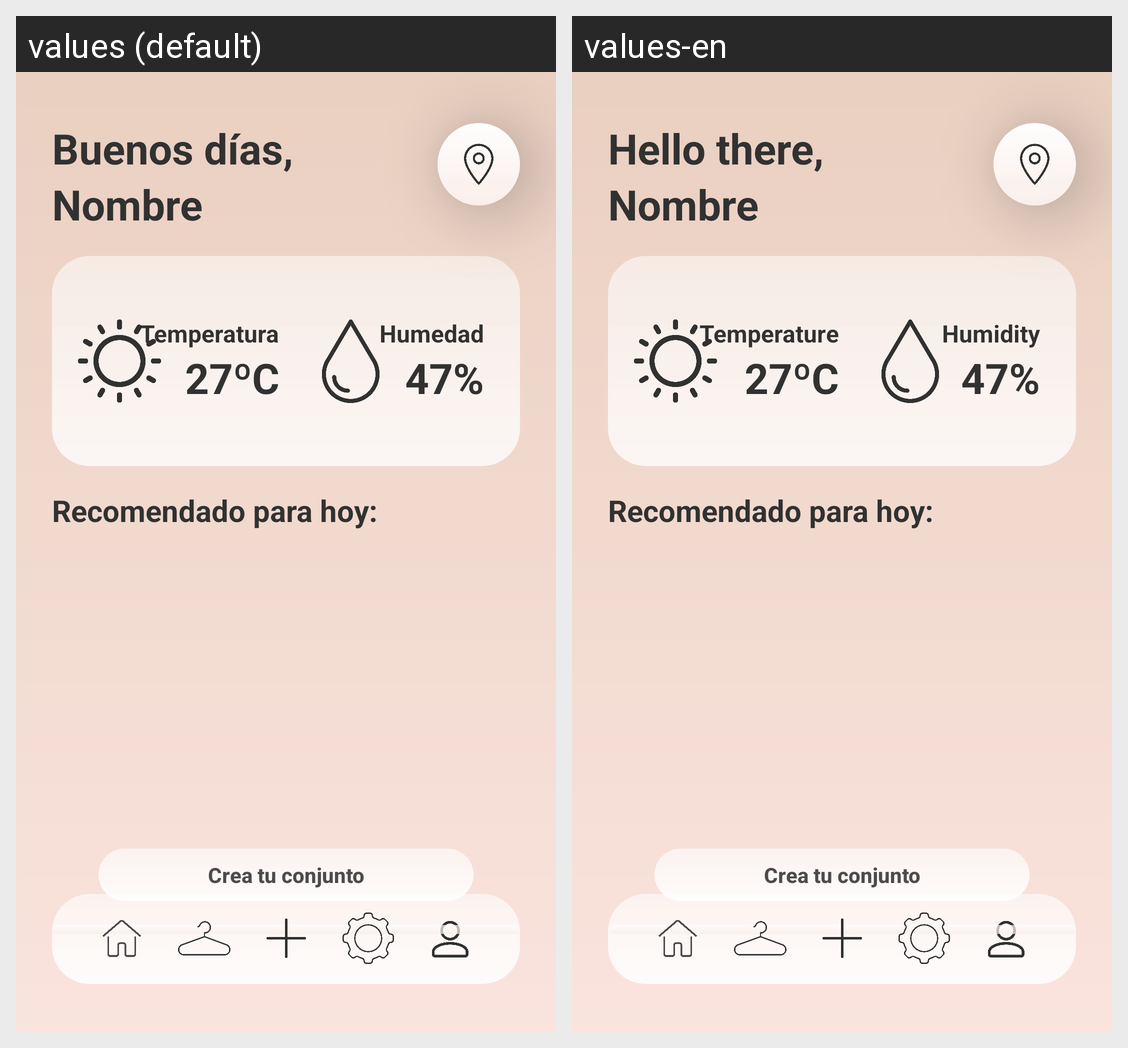

The same Android screen rendered under two of its app's locales, left to right. List the strings drawn on it with the default value and each locale's translation.
Android screen res/layout/activity_landing_demo.xml rendered under 2 locales, left to right: values (default), values-en. Device: Nexus 5 (rendered at 1080×1920; each locale shown at half size, 540×960, under a caption strip naming it); theme Theme.SmartClosset.
Strings drawn on this screen, with the default value and each locale's value (text and hints the layout hard-codes, and strings that could not be matched under every locale, appear in the picture but are not listed):

landing_nombre
  values: Buenos días,
  values-en: Hello there,

landing_temperatura
  values: Temperatura
  values-en: Temperature

landing_humedad
  values: Humedad
  values-en: Humidity
